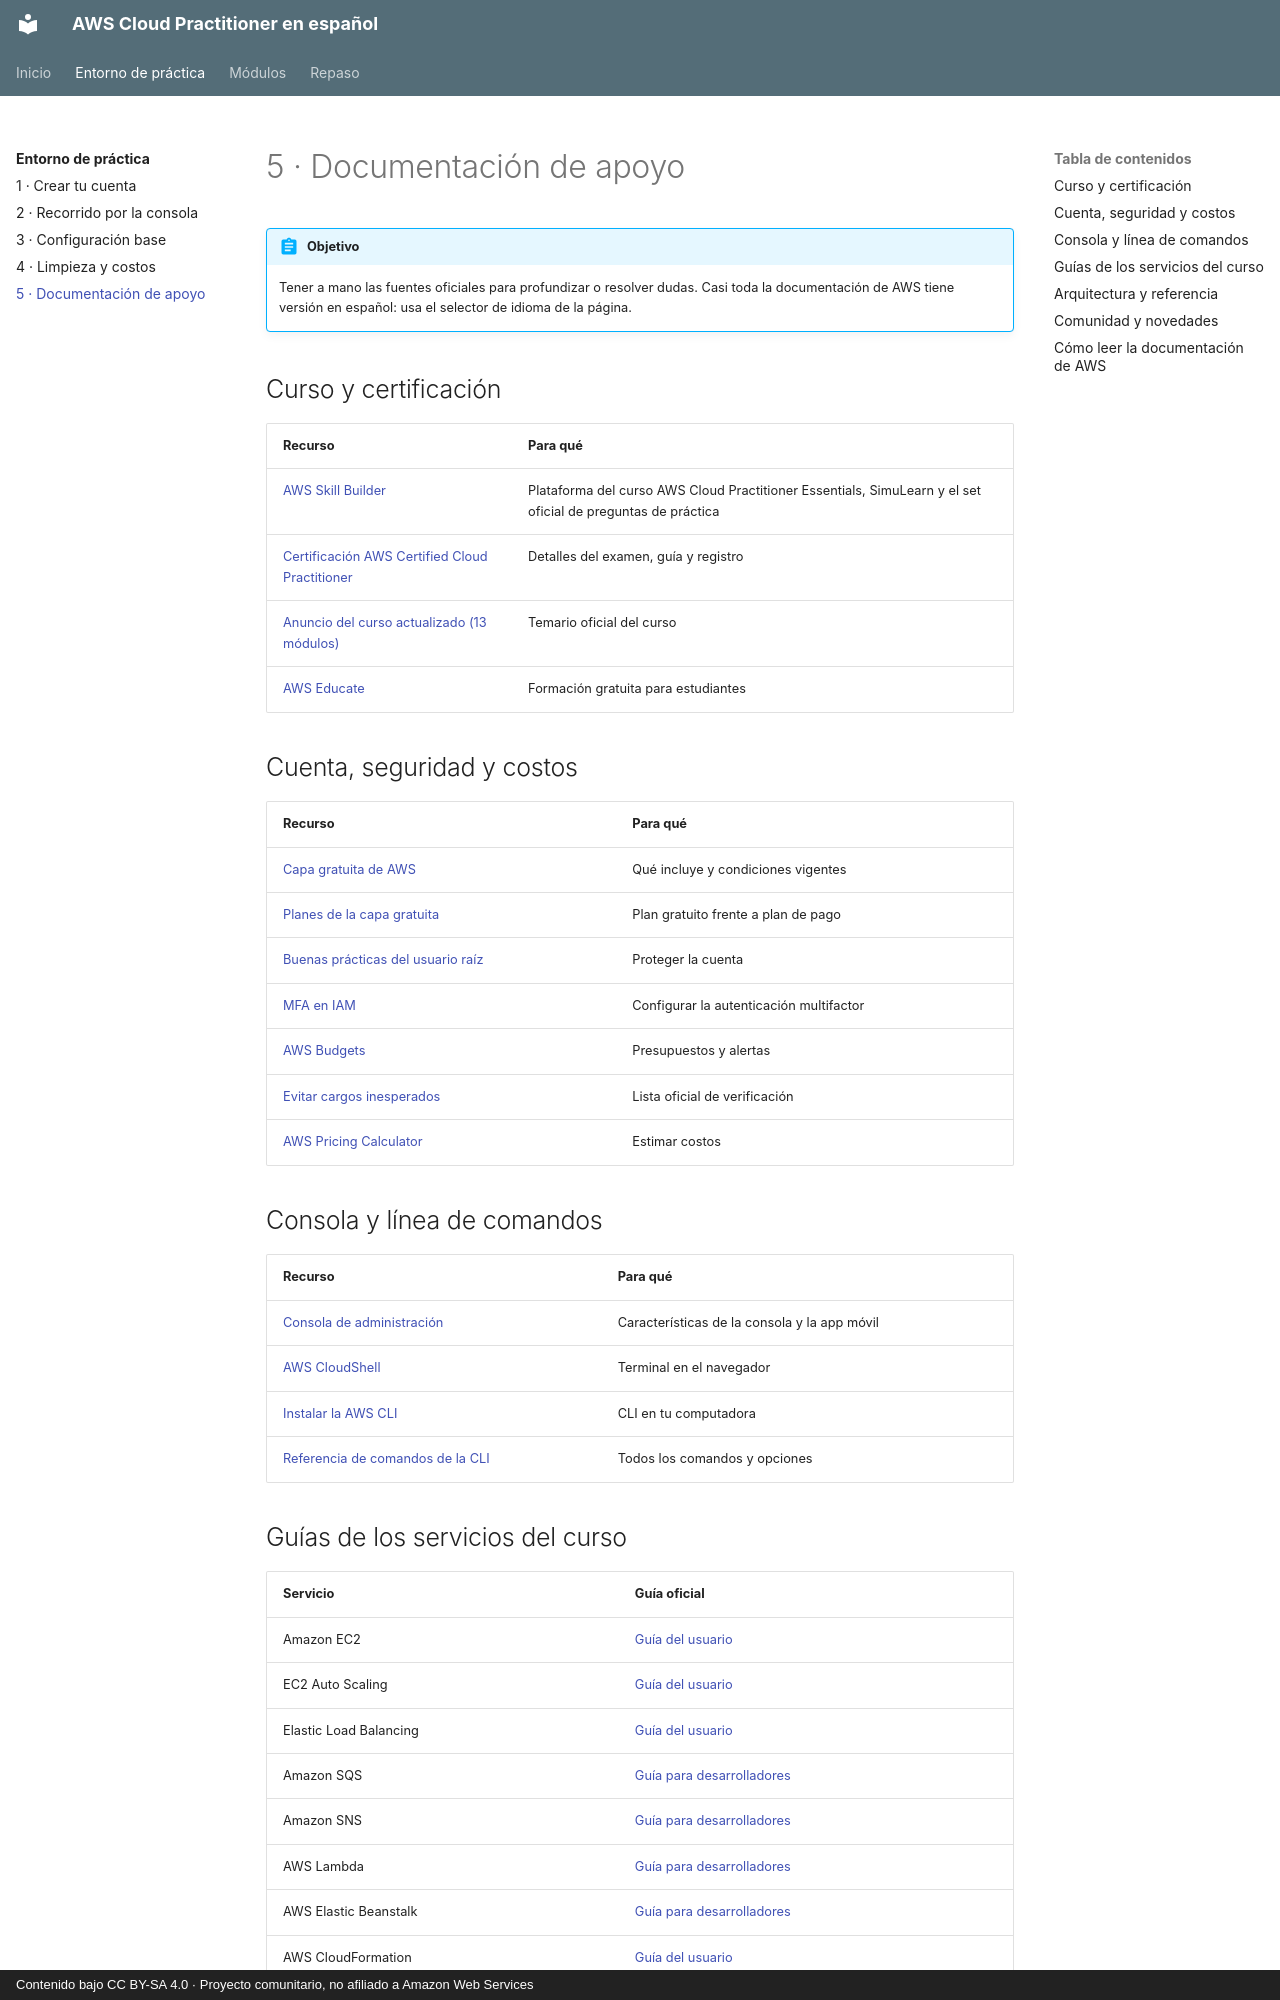

repository: CesarLoor/aws-cloud-practitioner-es · page: entorno/05-documentacion/index.html · generator: mkdocs · copyright: Contenido bajo CC BY-SA 4.0 · Proyecto comunitario, no afiliado a Amazon Web Services

# 5 · Documentación de apoyo

!!! abstract "Objetivo"
    Tener a mano las fuentes oficiales para profundizar o resolver dudas. Casi toda la documentación de AWS tiene versión en español: usa el selector de idioma de la página.

## Curso y certificación

| Recurso | Para qué |
| --- | --- |
| [AWS Skill Builder](https://skillbuilder.aws/) | Plataforma del curso AWS Cloud Practitioner Essentials, SimuLearn y el set oficial de preguntas de práctica |
| [Certificación AWS Certified Cloud Practitioner](https://aws.amazon.com/certification/certified-cloud-practitioner/) | Detalles del examen, guía y registro |
| [Anuncio del curso actualizado (13 módulos)](https://aws.amazon.com/blogs/training-and-certification/new-aws-cloud-practitioner-essentials) | Temario oficial del curso |
| [AWS Educate](https://aws.amazon.com/education/awseducate/) | Formación gratuita para estudiantes |

## Cuenta, seguridad y costos

| Recurso | Para qué |
| --- | --- |
| [Capa gratuita de AWS](https://aws.amazon.com/free/) | Qué incluye y condiciones vigentes |
| [Planes de la capa gratuita](https://docs.aws.amazon.com/awsaccountbilling/latest/aboutv2/free-tier-plans.html) | Plan gratuito frente a plan de pago |
| [Buenas prácticas del usuario raíz](https://docs.aws.amazon.com/IAM/latest/UserGuide/root-user-best-practices.html) | Proteger la cuenta |
| [MFA en IAM](https://docs.aws.amazon.com/IAM/latest/UserGuide/id_credentials_mfa.html) | Configurar la autenticación multifactor |
| [AWS Budgets](https://docs.aws.amazon.com/cost-management/latest/userguide/budgets-managing-costs.html) | Presupuestos y alertas |
| [Evitar cargos inesperados](https://docs.aws.amazon.com/awsaccountbilling/latest/aboutv2/checklistforunwantedcharges.html) | Lista oficial de verificación |
| [AWS Pricing Calculator](https://calculator.aws/) | Estimar costos |

## Consola y línea de comandos

| Recurso | Para qué |
| --- | --- |
| [Consola de administración](https://aws.amazon.com/console/) | Características de la consola y la app móvil |
| [AWS CloudShell](https://docs.aws.amazon.com/cloudshell/latest/userguide/welcome.html) | Terminal en el navegador |
| [Instalar la AWS CLI](https://docs.aws.amazon.com/cli/latest/userguide/getting-started-install.html) | CLI en tu computadora |
| [Referencia de comandos de la CLI](https://awscli.amazonaws.com/v2/documentation/api/latest/index.html) | Todos los comandos y opciones |
